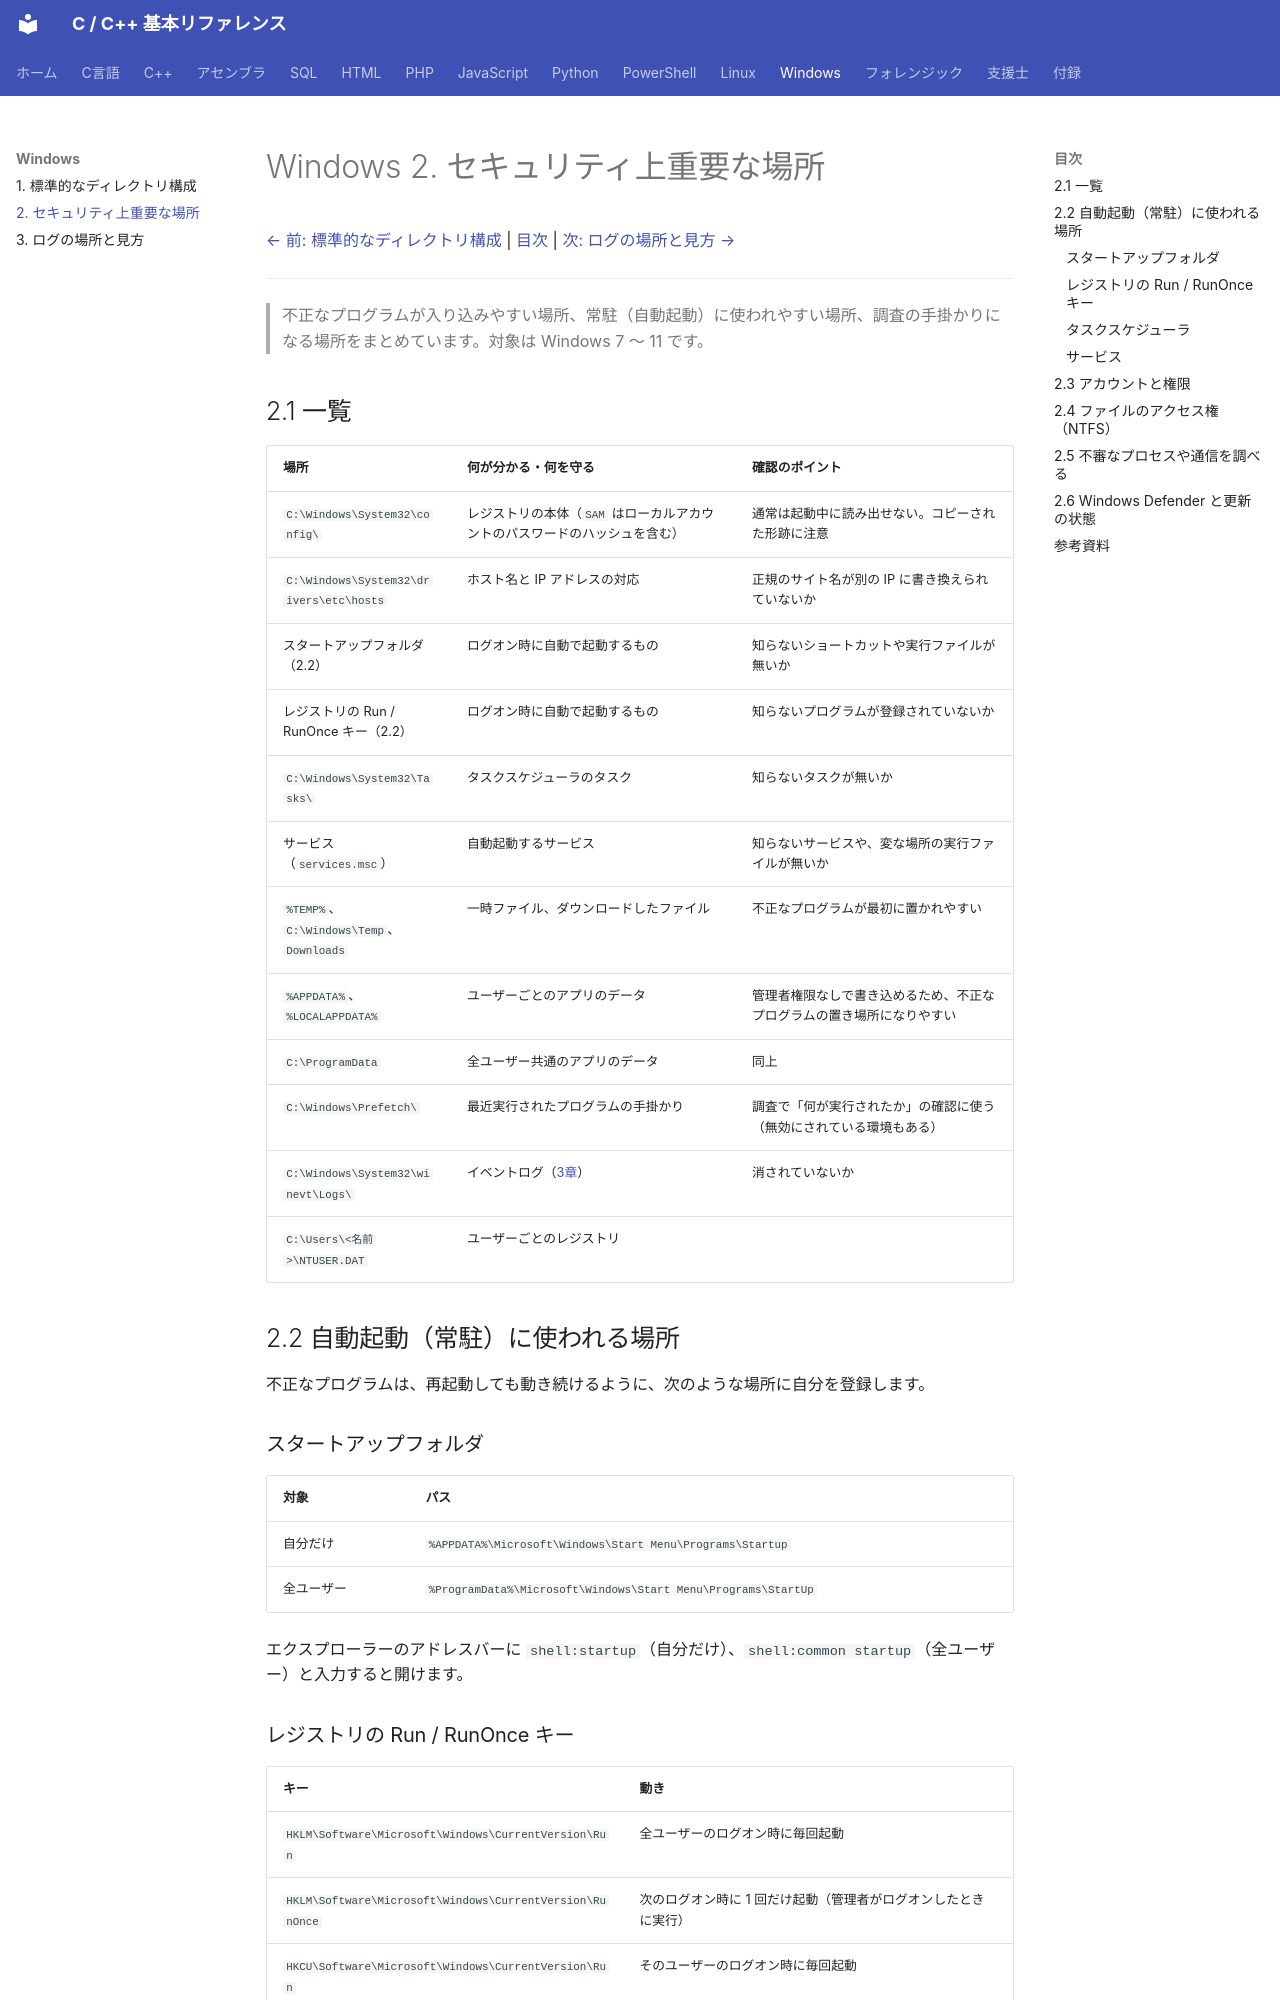

repository: git-d-u/c-cpp-reference · page: windows/02-security/index.html · generator: mkdocs

# Windows 2. セキュリティ上重要な場所

[← 前: 標準的なディレクトリ構成](01-directories.md) | [目次](../index.md) | [次: ログの場所と見方 →](03-logs.md)

---

> 不正なプログラムが入り込みやすい場所、常駐（自動起動）に使われやすい場所、調査の手掛かりになる場所をまとめています。対象は Windows 7 〜 11 です。

## 2.1 一覧

| 場所 | 何が分かる・何を守る | 確認のポイント |
|------|-------------------|--------------|
| `C:\Windows\System32\config\` | レジストリの本体（`SAM` はローカルアカウントのパスワードのハッシュを含む） | 通常は起動中に読み出せない。コピーされた形跡に注意 |
| `C:\Windows\System32\drivers\etc\hosts` | ホスト名と IP アドレスの対応 | 正規のサイト名が別の IP に書き換えられていないか |
| スタートアップフォルダ（2.2） | ログオン時に自動で起動するもの | 知らないショートカットや実行ファイルが無いか |
| レジストリの Run / RunOnce キー（2.2） | ログオン時に自動で起動するもの | 知らないプログラムが登録されていないか |
| `C:\Windows\System32\Tasks\` | タスクスケジューラのタスク | 知らないタスクが無いか |
| サービス（`services.msc`） | 自動起動するサービス | 知らないサービスや、変な場所の実行ファイルが無いか |
| `%TEMP%`、`C:\Windows\Temp`、`Downloads` | 一時ファイル、ダウンロードしたファイル | 不正なプログラムが最初に置かれやすい |
| `%APPDATA%`、`%LOCALAPPDATA%` | ユーザーごとのアプリのデータ | 管理者権限なしで書き込めるため、不正なプログラムの置き場所になりやすい |
| `C:\ProgramData` | 全ユーザー共通のアプリのデータ | 同上 |
| `C:\Windows\Prefetch\` | 最近実行されたプログラムの手掛かり | 調査で「何が実行されたか」の確認に使う（無効にされている環境もある） |
| `C:\Windows\System32\winevt\Logs\` | イベントログ（[3章](03-logs.md)） | 消されていないか |
| `C:\Users\<名前>\NTUSER.DAT` | ユーザーごとのレジストリ | |

## 2.2 自動起動（常駐）に使われる場所

不正なプログラムは、再起動しても動き続けるように、次のような場所に自分を登録します。

### スタートアップフォルダ

| 対象 | パス |
|------|------|
| 自分だけ | `%APPDATA%\Microsoft\Windows\Start Menu\Programs\Startup` |
| 全ユーザー | `%ProgramData%\Microsoft\Windows\Start Menu\Programs\StartUp` |

エクスプローラーのアドレスバーに `shell:startup`（自分だけ）、`shell:common startup`（全ユーザー）と入力すると開けます。
